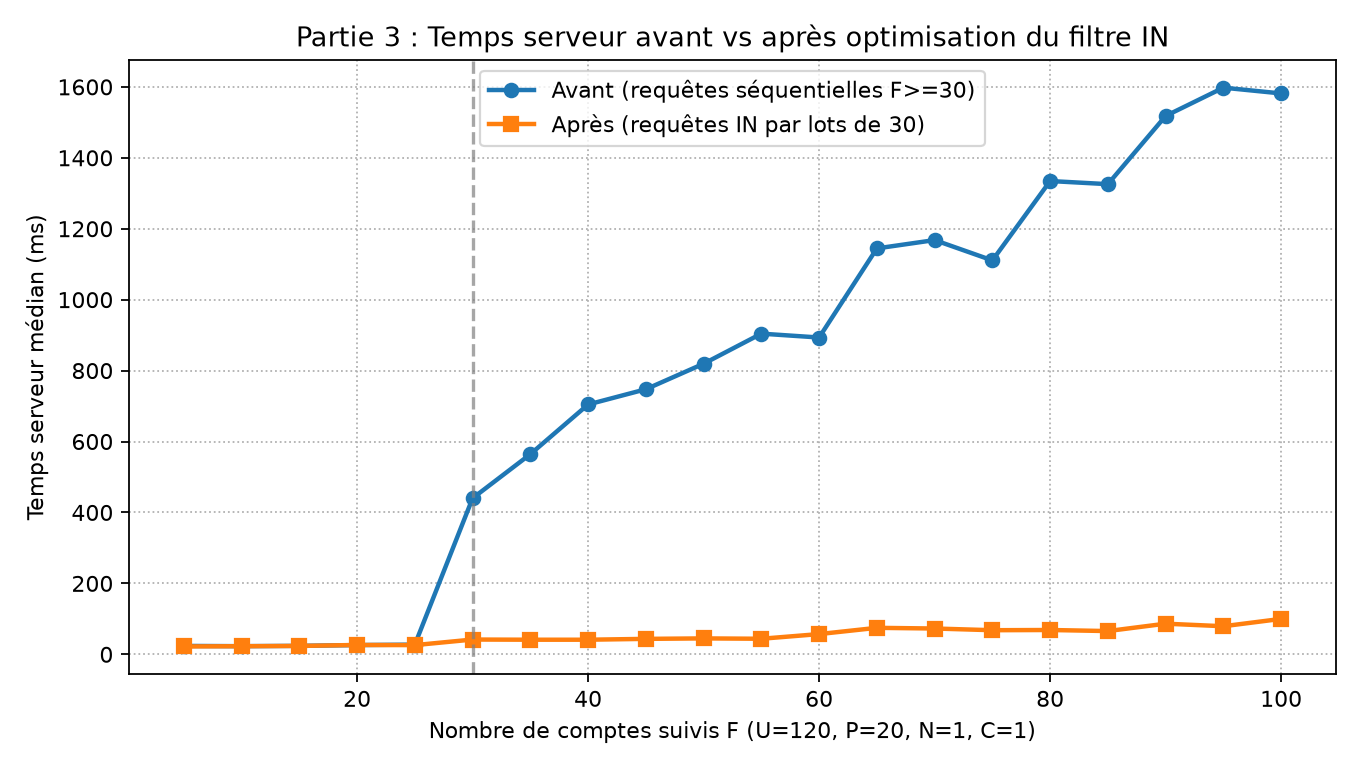

The table this chart was drawn from, first rows:
F, avant_server_med_ms, apres_server_med_ms, avant_client_med_ms, apres_client_med_ms, gain_serveur_pct
5, 23.7, 22.2, 42.7, 34.1, 6.3
10, 23.0, 22.9, 41.9, 35.7, 0.4
15, 23.9, 23.65, 42.4, 36.7, 1.0
20, 26.1, 26.4, 48.45, 40.55, -1.1
25, 27.4, 26.0, 53.2, 38.8, 5.1
30, 440.2, 41.7, 461.6, 57.5, 90.5
35, 564.4, 41.2, 597.5, 53.5, 92.7
40, 704.5, 41.2, 725.9, 54.2, 94.2
45, 747.4, 43.6, 781.1, 57.5, 94.2
50, 819.4, 44.9, 834.4, 58.4, 94.5
55, 904.2, 43.9, 935.8, 56.1, 95.1
60, 893.3, 57.1, 908.8, 69.8, 93.6
65, 1145, 74.7, 1163, 92.75, 93.5
70, 1168, 72.8, 1186, 87.35, 93.8
75, 1111, 68.0, 1128, 83.9, 93.9
80, 1334, 68.6, 1347, 82.7, 94.9
85, 1326, 65.6, 1347, 78.6, 95.1
90, 1518, 86.4, 1545, 99.7, 94.3
95, 1598, 79.2, 1619, 92.75, 95.0
100, 1582, 99.9, 1597, 114.4, 93.7
